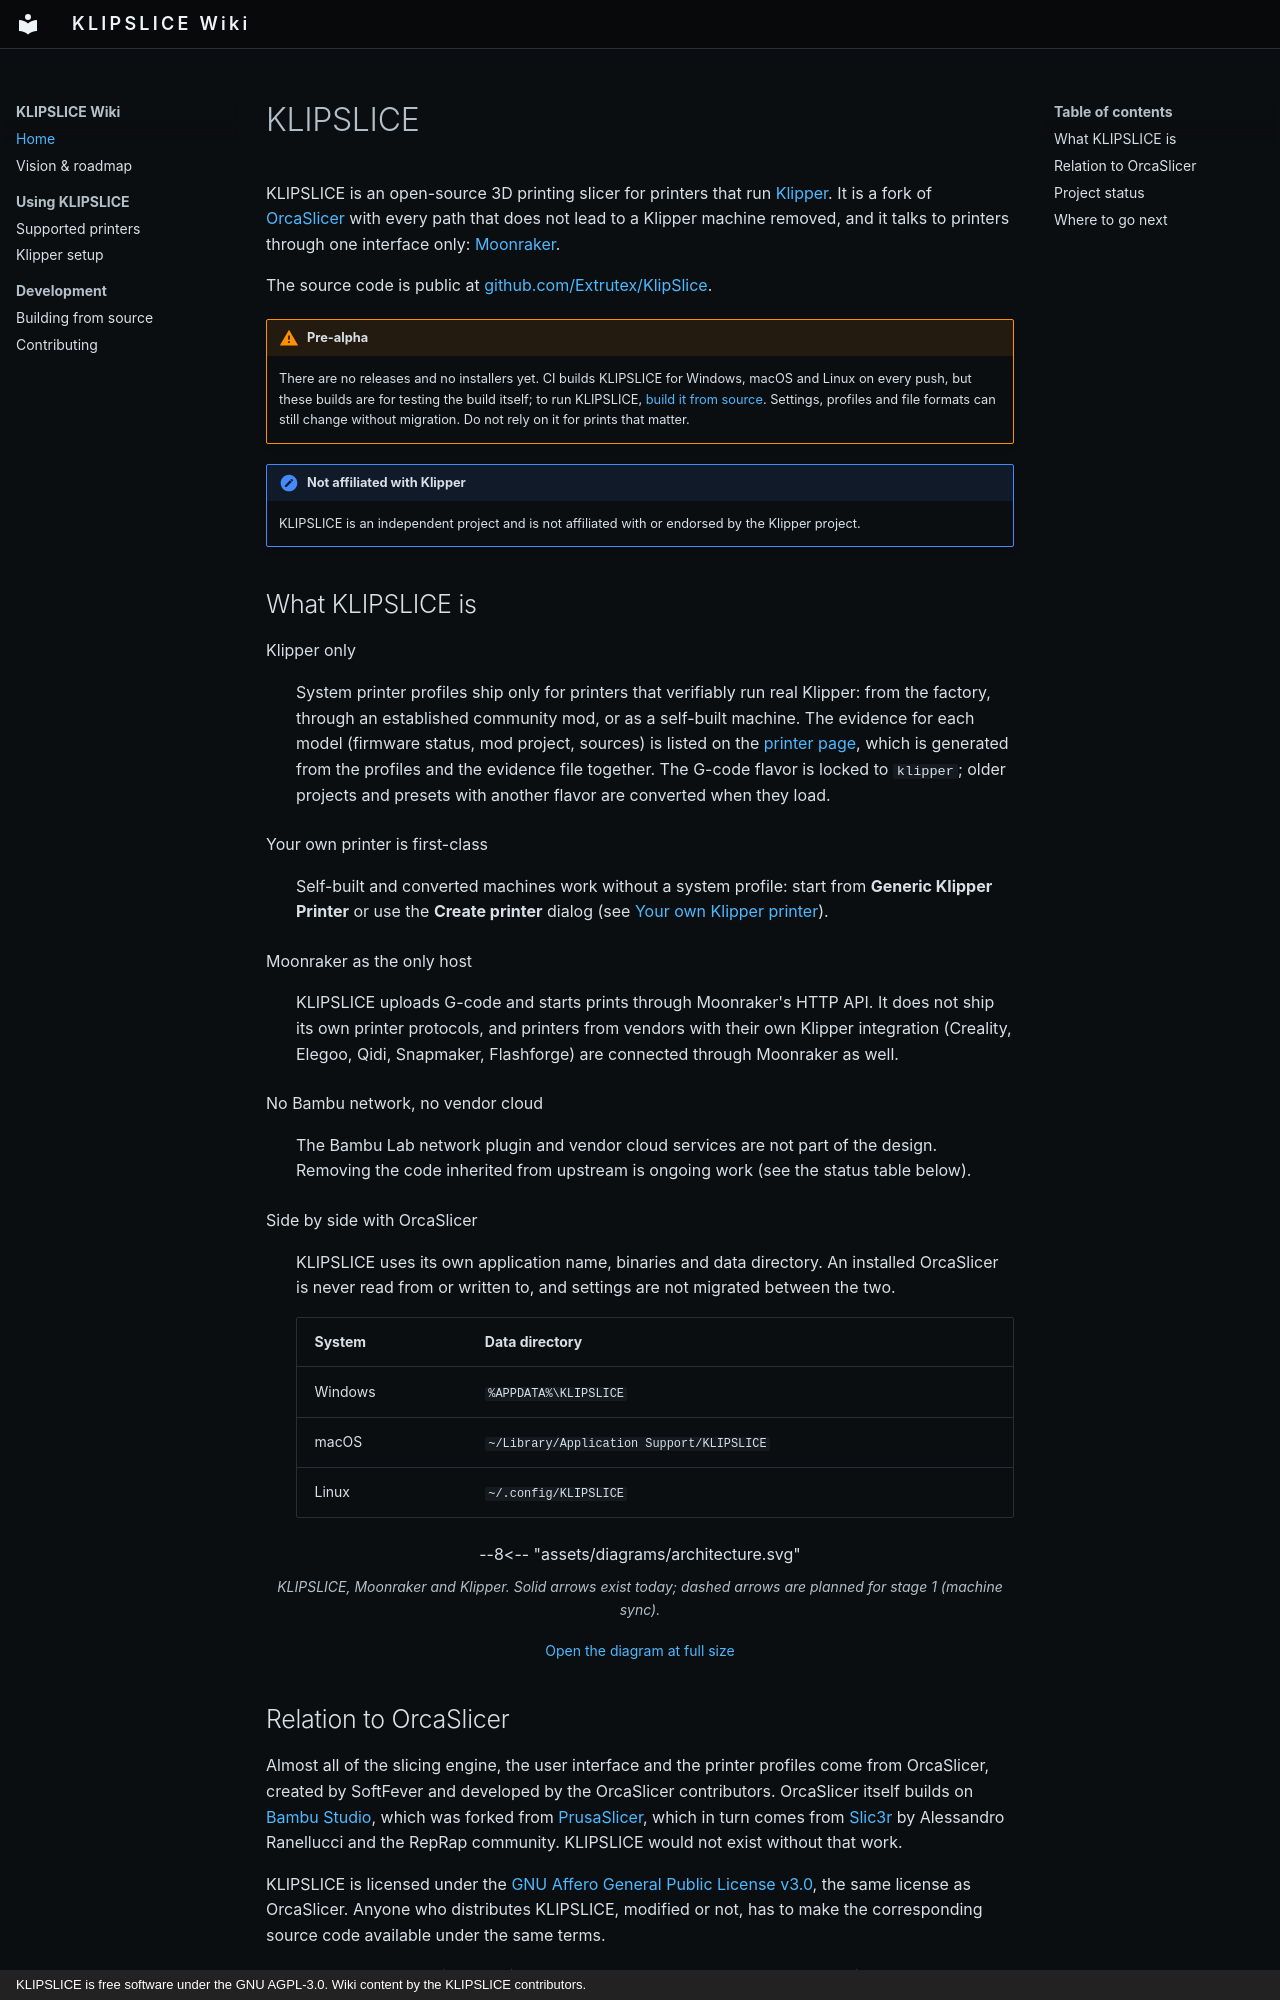

repository: Extrutex/KlipSlice-Wiki · page: index.html · generator: mkdocs · copyright: KLIPSLICE is free software under the GNU AGPL-3.0. Wiki content by the KLIPSLICE contributors.

# KLIPSLICE

KLIPSLICE is an open-source 3D printing slicer for printers that run
[Klipper](https://www.klipper3d.org/). It is a fork of
[OrcaSlicer](https://github.com/OrcaSlicer/OrcaSlicer) with every path that does
not lead to a Klipper machine removed, and it talks to printers through one
interface only: [Moonraker](https://moonraker.readthedocs.io/).

The source code is public at
[github.com/Extrutex/KlipSlice](https://github.com/Extrutex/KlipSlice).

!!! warning "Pre-alpha"

    There are no releases and no installers yet. CI builds KLIPSLICE for
    Windows, macOS and Linux on every push, but these builds are for testing the
    build itself; to run KLIPSLICE, [build it from source](build.md). Settings,
    profiles and file formats can still change without migration. Do not rely on
    it for prints that matter.

!!! note "Not affiliated with Klipper"

    KLIPSLICE is an independent project and is not affiliated with or
    endorsed by the Klipper project.

## What KLIPSLICE is

Klipper only
:   System printer profiles ship only for printers that verifiably run real
    Klipper: from the factory, through an established community mod, or as a
    self-built machine. The evidence for each model (firmware status, mod
    project, sources) is listed on the [printer page](printers.md), which is
    generated from the profiles and the evidence file together. The G-code
    flavor is locked to `klipper`; older projects and presets with another
    flavor are converted when they load.

Your own printer is first-class
:   Self-built and converted machines work without a system profile: start
    from **Generic Klipper Printer** or use the **Create printer** dialog (see
    [Your own Klipper printer](printers.md#own-printer)).

Moonraker as the only host
:   KLIPSLICE uploads G-code and starts prints through Moonraker's HTTP API. It
    does not ship its own printer protocols, and printers from vendors with their
    own Klipper integration (Creality, Elegoo, Qidi, Snapmaker, Flashforge) are
    connected through Moonraker as well.

No Bambu network, no vendor cloud
:   The Bambu Lab network plugin and vendor cloud services are not part of the
    design. Removing the code inherited from upstream is ongoing work (see the
    status table below).

Side by side with OrcaSlicer
:   KLIPSLICE uses its own application name, binaries and data directory. An
    installed OrcaSlicer is never read from or written to, and settings are not
    migrated between the two.

    | System  | Data directory                           |
    |---------|------------------------------------------|
    | Windows | `%APPDATA%\KLIPSLICE`                    |
    | macOS   | `~/Library/Application Support/KLIPSLICE`|
    | Linux   | `~/.config/KLIPSLICE`                    |

<figure class="ksd-figure">
--8<-- "assets/diagrams/architecture.svg"
<figcaption>KLIPSLICE, Moonraker and Klipper. Solid arrows exist today; dashed arrows are planned for stage 1 (machine sync).</figcaption>
</figure>

[Open the diagram at full size](assets/diagrams/architecture.svg){ .ksd-fullsize }
